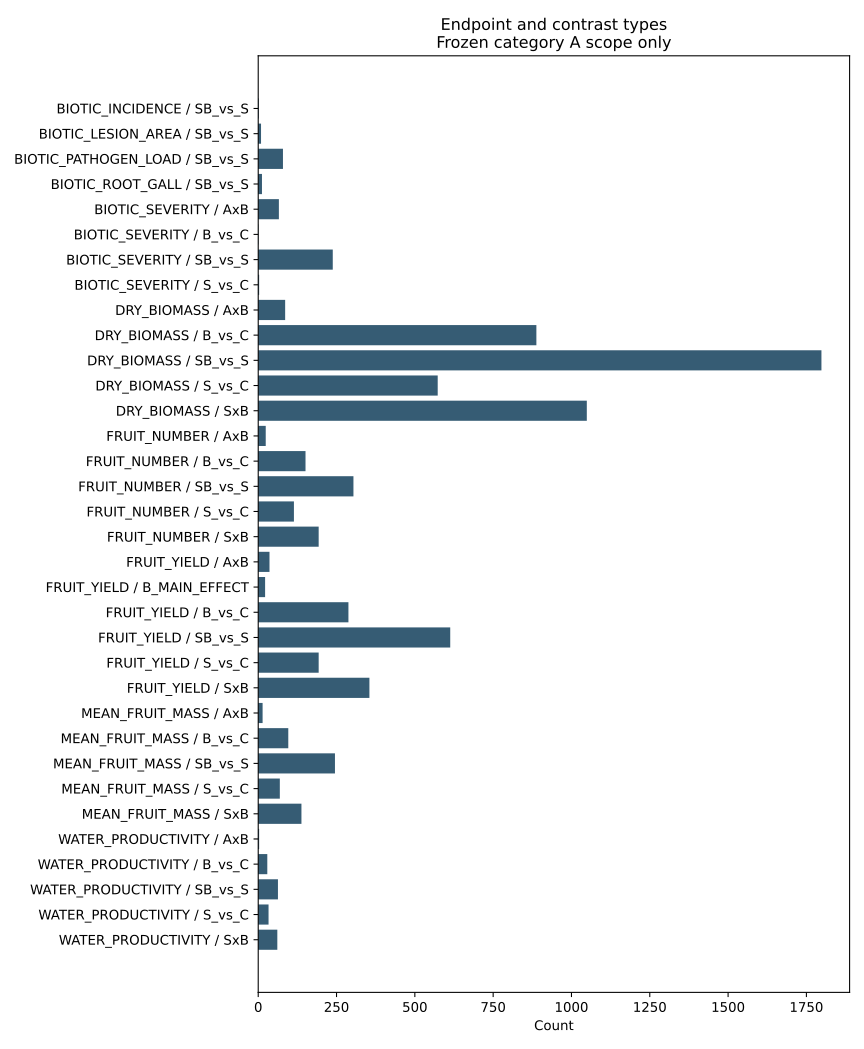

Source data for this figure (header and first rows):
category, count
BIOTIC_INCIDENCE / SB_vs_S, 2
BIOTIC_LESION_AREA / SB_vs_S, 9
BIOTIC_PATHOGEN_LOAD / SB_vs_S, 79
BIOTIC_ROOT_GALL / SB_vs_S, 12
BIOTIC_SEVERITY / AxB, 66
BIOTIC_SEVERITY / B_vs_C, 1
BIOTIC_SEVERITY / SB_vs_S, 238
BIOTIC_SEVERITY / S_vs_C, 3
DRY_BIOMASS / AxB, 86
DRY_BIOMASS / B_vs_C, 888
DRY_BIOMASS / SB_vs_S, 1798
DRY_BIOMASS / S_vs_C, 573
DRY_BIOMASS / SxB, 1049
FRUIT_NUMBER / AxB, 24
FRUIT_NUMBER / B_vs_C, 151
FRUIT_NUMBER / SB_vs_S, 304
FRUIT_NUMBER / S_vs_C, 114
FRUIT_NUMBER / SxB, 193
FRUIT_YIELD / AxB, 36
FRUIT_YIELD / B_MAIN_EFFECT, 22
FRUIT_YIELD / B_vs_C, 288
FRUIT_YIELD / SB_vs_S, 613
FRUIT_YIELD / S_vs_C, 193
FRUIT_YIELD / SxB, 355
MEAN_FRUIT_MASS / AxB, 14
MEAN_FRUIT_MASS / B_vs_C, 96
MEAN_FRUIT_MASS / SB_vs_S, 245
MEAN_FRUIT_MASS / S_vs_C, 69
MEAN_FRUIT_MASS / SxB, 138
WATER_PRODUCTIVITY / AxB, 3
WATER_PRODUCTIVITY / B_vs_C, 29
WATER_PRODUCTIVITY / SB_vs_S, 63
WATER_PRODUCTIVITY / S_vs_C, 33
WATER_PRODUCTIVITY / SxB, 61
